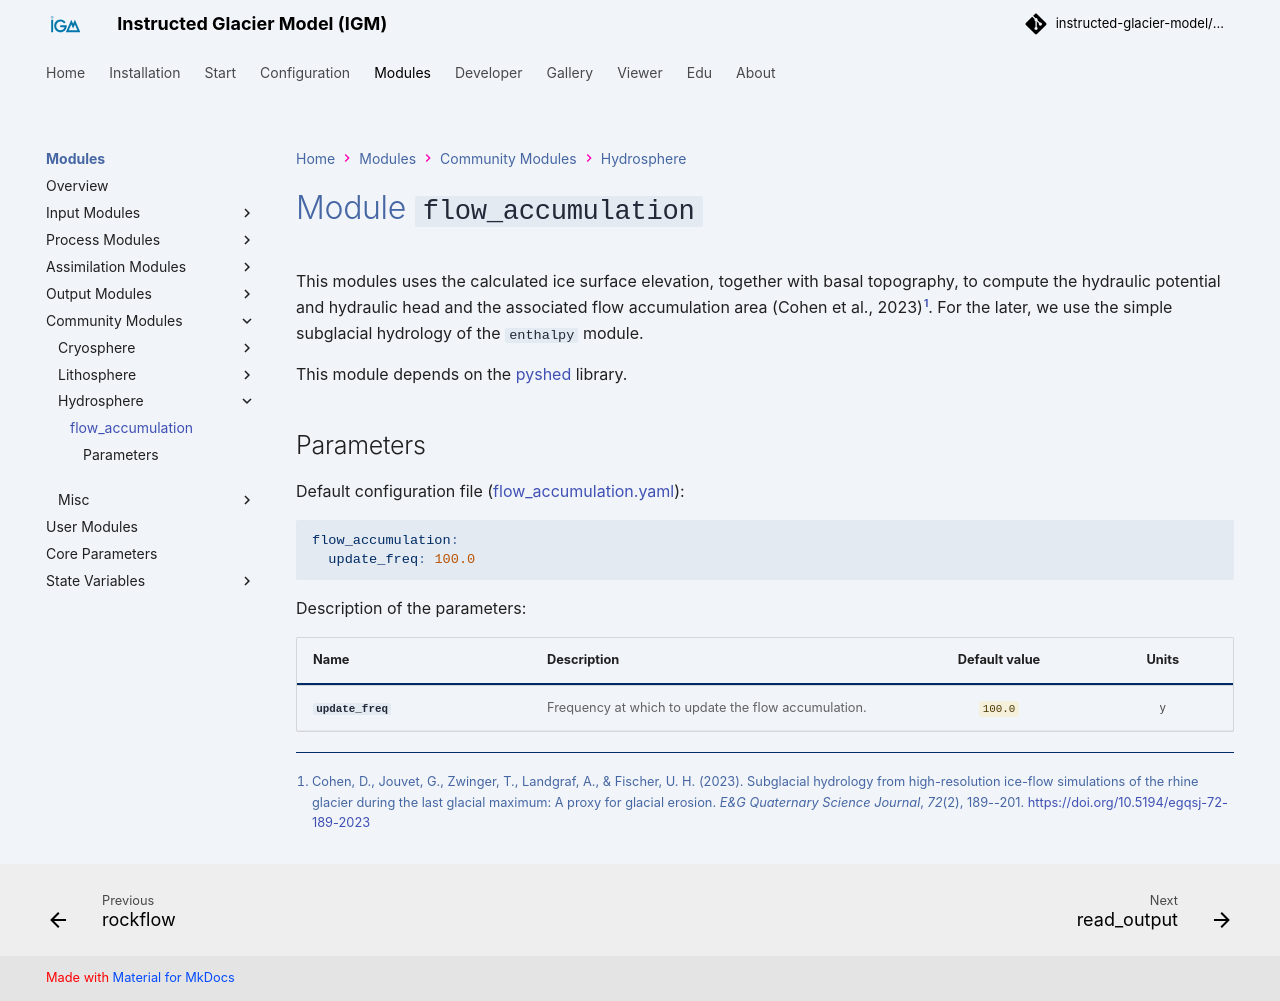

repository: instructed-glacier-model/igm-doc · page: latest/modules/processes/flow_accumulation/index.html · generator: mkdocs

# Module `flow_accumulation`

This modules uses the calculated ice surface elevation, together with basal topography, to compute the hydraulic potential and hydraulic head and the associated flow accumulation area [@Cohen2023]. For the later, we use the simple subglacial hydrology of the `enthalpy` module.  

This module depends on the [pyshed](https://mattbartos.com/pysheds/) library.

## Parameters

Default configuration file ([flow_accumulation.yaml](https://github.com/instructed-glacier-model/igm/blob/main/igm/conf/processes/flow_accumulation.yaml)):
~~~yaml
{% include  "../../../../igm/conf/processes/flow_accumulation.yaml" %}
~~~

{% set config = load_yaml('../igm/conf/processes/flow_accumulation.yaml') %}
{% set help = load_yaml('../igm/conf_help/processes/flow_accumulation.yaml') %}
{% set module_key = config.keys() | list | first %}
{% set module = config[module_key] %}
{% set module_help = help %}

{% include "includes/_config_table_notree.j2" %}
